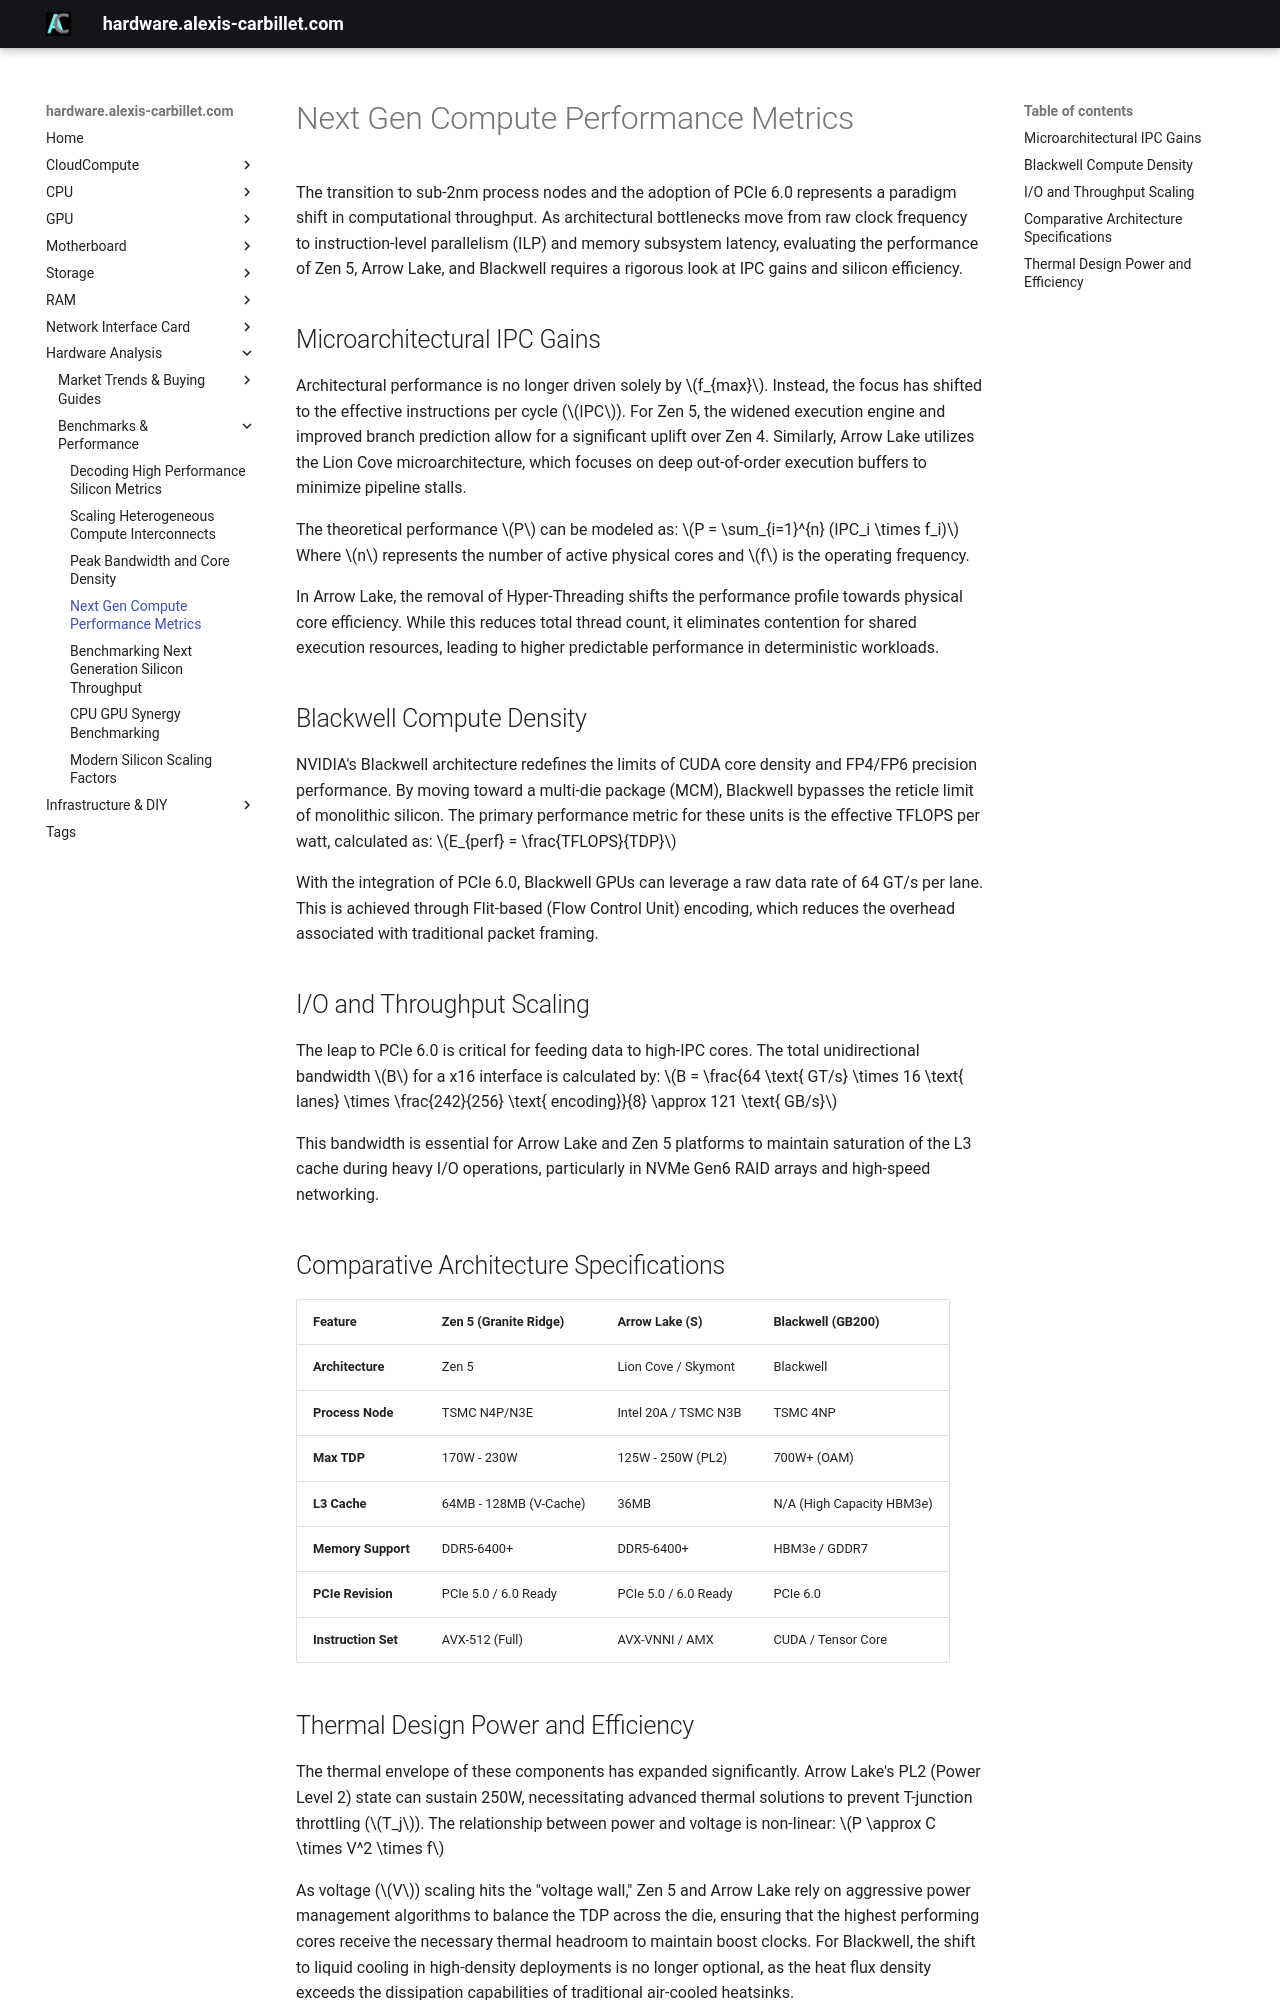

repository: alexiscarbillet/serverhub · page: analysis/benchmarks/next_gen_compute_performance_metrics/index.html · generator: mkdocs

# Next Gen Compute Performance Metrics

The transition to sub-2nm process nodes and the adoption of PCIe 6.0 represents a paradigm shift in computational throughput. As architectural bottlenecks move from raw clock frequency to instruction-level parallelism (ILP) and memory subsystem latency, evaluating the performance of Zen 5, Arrow Lake, and Blackwell requires a rigorous look at IPC gains and silicon efficiency.

## Microarchitectural IPC Gains

Architectural performance is no longer driven solely by $f_{max}$. Instead, the focus has shifted to the effective instructions per cycle ($IPC$). For Zen 5, the widened execution engine and improved branch prediction allow for a significant uplift over Zen 4. Similarly, Arrow Lake utilizes the Lion Cove microarchitecture, which focuses on deep out-of-order execution buffers to minimize pipeline stalls.

The theoretical performance $P$ can be modeled as:
$P = \sum_{i=1}^{n} (IPC_i \times f_i)$
Where $n$ represents the number of active physical cores and $f$ is the operating frequency.

In Arrow Lake, the removal of Hyper-Threading shifts the performance profile towards physical core efficiency. While this reduces total thread count, it eliminates contention for shared execution resources, leading to higher predictable performance in deterministic workloads.

## Blackwell Compute Density

NVIDIA's Blackwell architecture redefines the limits of CUDA core density and FP4/FP6 precision performance. By moving toward a multi-die package (MCM), Blackwell bypasses the reticle limit of monolithic silicon. The primary performance metric for these units is the effective TFLOPS per watt, calculated as:
$E_{perf} = \frac{TFLOPS}{TDP}$

With the integration of PCIe 6.0, Blackwell GPUs can leverage a raw data rate of 64 GT/s per lane. This is achieved through Flit-based (Flow Control Unit) encoding, which reduces the overhead associated with traditional packet framing.

## I/O and Throughput Scaling

The leap to PCIe 6.0 is critical for feeding data to high-IPC cores. The total unidirectional bandwidth $B$ for a x16 interface is calculated by:
$B = \frac{64 \text{ GT/s} \times 16 \text{ lanes} \times \frac{242}{256} \text{ encoding}}{8} \approx 121 \text{ GB/s}$

This bandwidth is essential for Arrow Lake and Zen 5 platforms to maintain saturation of the L3 cache during heavy I/O operations, particularly in NVMe Gen6 RAID arrays and high-speed networking.

## Comparative Architecture Specifications

| Feature | Zen 5 (Granite Ridge) | Arrow Lake (S) | Blackwell (GB200) |
| :--- | :--- | :--- | :--- |
| **Architecture** | Zen 5 | Lion Cove / Skymont | Blackwell |
| **Process Node** | TSMC N4P/N3E | Intel 20A / TSMC N3B | TSMC 4NP |
| **Max TDP** | 170W - 230W | 125W - 250W (PL2) | 700W+ (OAM) |
| **L3 Cache** | 64MB - 128MB (V-Cache) | 36MB | N/A (High Capacity HBM3e) |
| **Memory Support** | DDR5-6400+ | DDR5-6400+ | HBM3e / GDDR7 |
| **PCIe Revision** | PCIe 5.0 / 6.0 Ready | PCIe 5.0 / 6.0 Ready | PCIe 6.0 |
| **Instruction Set** | AVX-512 (Full) | AVX-VNNI / AMX | CUDA / Tensor Core |
